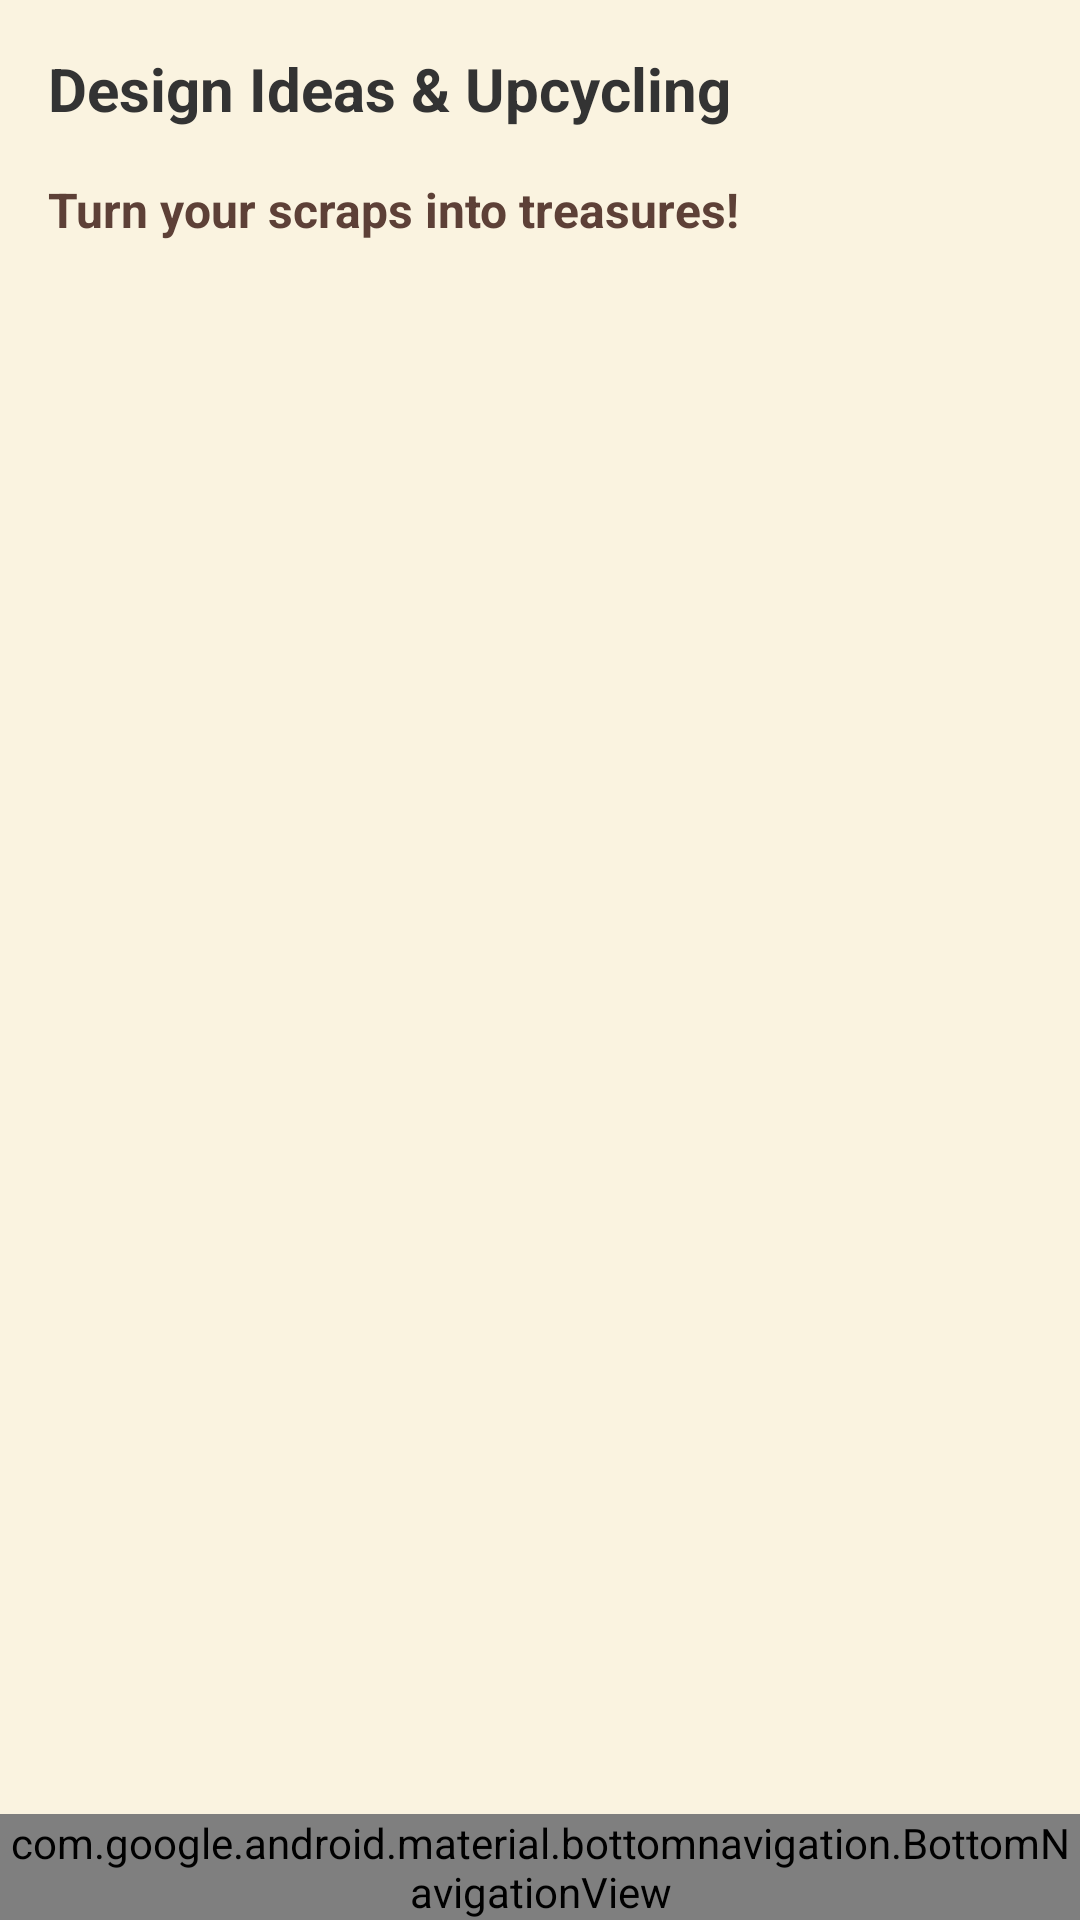

Here is an Android app screen rendered from its layout file. Give the layout XML and the strings, colors and styles it references.
<!-- AndroidManifest.xml: application theme Theme.Material3.DayNight.NoActionBar -->
<!-- res/layout/activity_inspiration.xml -->
<?xml version="1.0" encoding="utf-8"?>
<androidx.constraintlayout.widget.ConstraintLayout xmlns:android="http://schemas.android.com/apk/res/android"
    xmlns:app="http://schemas.android.com/apk/res-auto"
    android:layout_width="match_parent"
    android:layout_height="match_parent"
    android:background="#FAF3E0">

    <ScrollView
        android:layout_width="match_parent"
        android:layout_height="0dp"
        app:layout_constraintTop_toTopOf="parent"
        app:layout_constraintBottom_toTopOf="@id/bottom_navigation">

        <LinearLayout
            android:layout_width="match_parent"
            android:layout_height="wrap_content"
            android:orientation="vertical"
            android:padding="16dp">

            <TextView
                android:layout_width="wrap_content"
                android:layout_height="wrap_content"
                android:text="Design Ideas &amp; Upcycling"
                android:textSize="20sp"
                android:textStyle="bold"
                android:textColor="#333333"/>

            <TextView
                android:layout_width="wrap_content"
                android:layout_height="wrap_content"
                android:text="Turn your scraps into treasures!"
                android:textSize="16sp"
                android:textColor="#5D4037"
                android:textStyle="bold"
                android:layout_marginTop="16dp"
                android:layout_marginBottom="16dp"/>

            <androidx.recyclerview.widget.RecyclerView
                android:id="@+id/inspirationRecyclerView"
                android:layout_width="match_parent"
                android:layout_height="wrap_content"
                android:nestedScrollingEnabled="false"/>

        </LinearLayout>
    </ScrollView>

    <com.google.android.material.bottomnavigation.BottomNavigationView
        android:id="@+id/bottom_navigation"
        android:layout_width="match_parent"
        android:layout_height="wrap_content"
        android:background="#FFFFFF"
        app:menu="@menu/bottom_nav_menu"
        app:layout_constraintBottom_toBottomOf="parent"/>

</androidx.constraintlayout.widget.ConstraintLayout>
<!-- resources referenced by this layout -->
<resources>

</resources>
